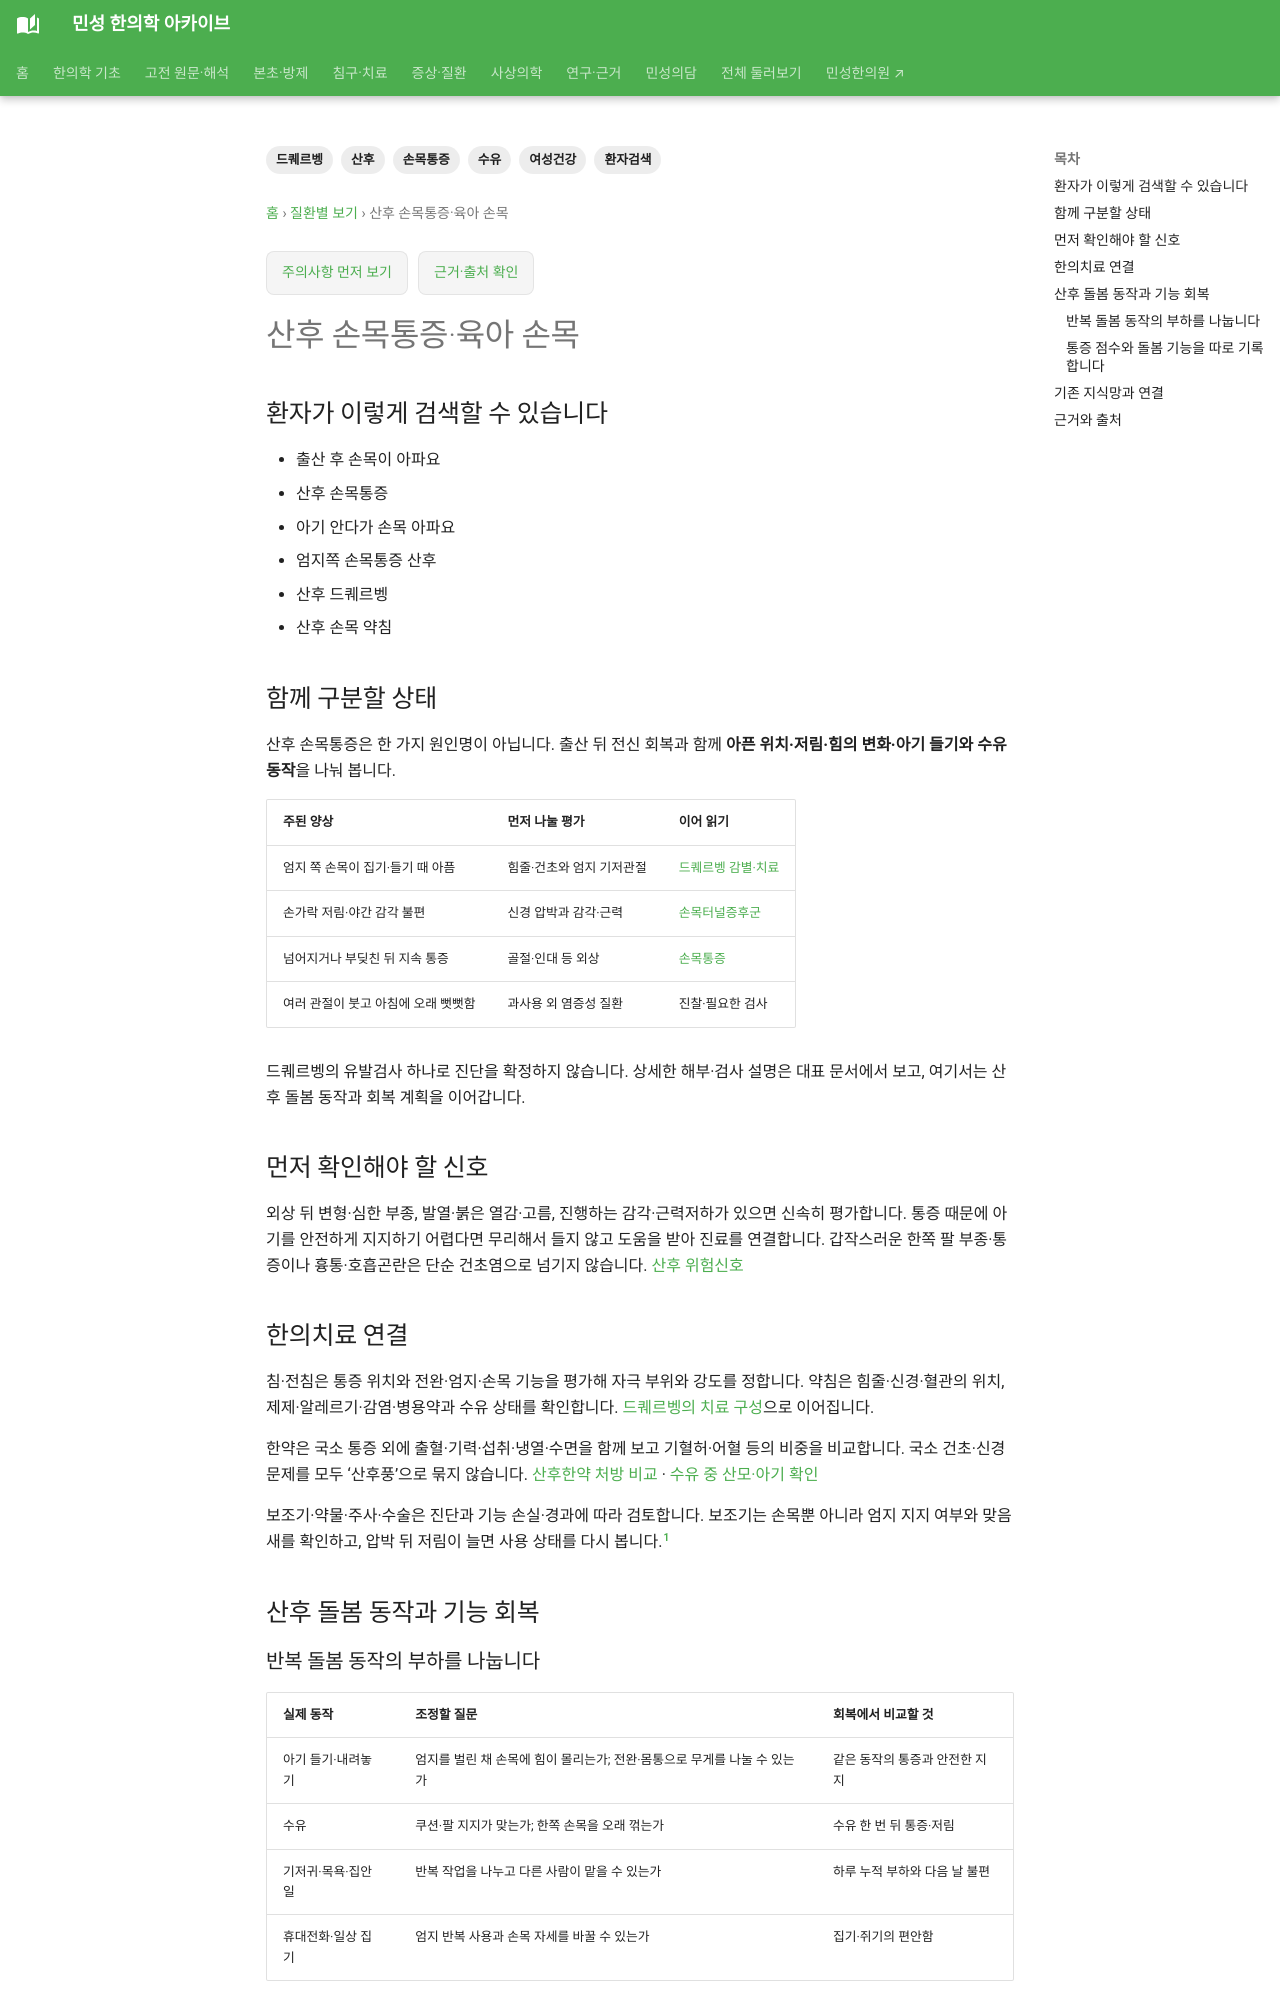

repository: joowon1111/minseong-korean-medicine-wiki · page: conditions/postpartum-wrist-pain/index.html · generator: mkdocs

---
title: 산후 손목통증·육아 손목
description: 산후 손목통증·육아 손목을 여성 생애주기와 환자 검색어에서 감별·한약·침구치료까지 연결합니다.
tags: [여성건강, 월경, 산후, 갱년기, 환자검색]
status: 검토완료
last_reviewed: 2026-08-21
---
# 산후 손목통증·육아 손목

## 환자가 이렇게 검색할 수 있습니다

- 출산 후 손목이 아파요
- 산후 손목통증
- 아기 안다가 손목 아파요
- 엄지쪽 손목통증 산후
- 산후 드퀘르벵
- 산후 손목 약침

## 함께 구분할 상태

- 드퀘르벵 건초염
- 반복 육아자세
- 손목 관절·인대
- 손목터널증후군
- 기혈허·산후 회복저하

## 먼저 확인해야 할 신호

- 외상 후 변형
- 심한 부종·발열
- 진행하는 근력저하·감각저하

## 한의치료 연결

수유·아기 들기 자세와 엄지·손목 사용량을 함께 봅니다. 침·전침·약침은 건·신경 구조를 고려해 적용하고 산후 기력·수면 상태와 한약치료를 연결할 수 있습니다.
